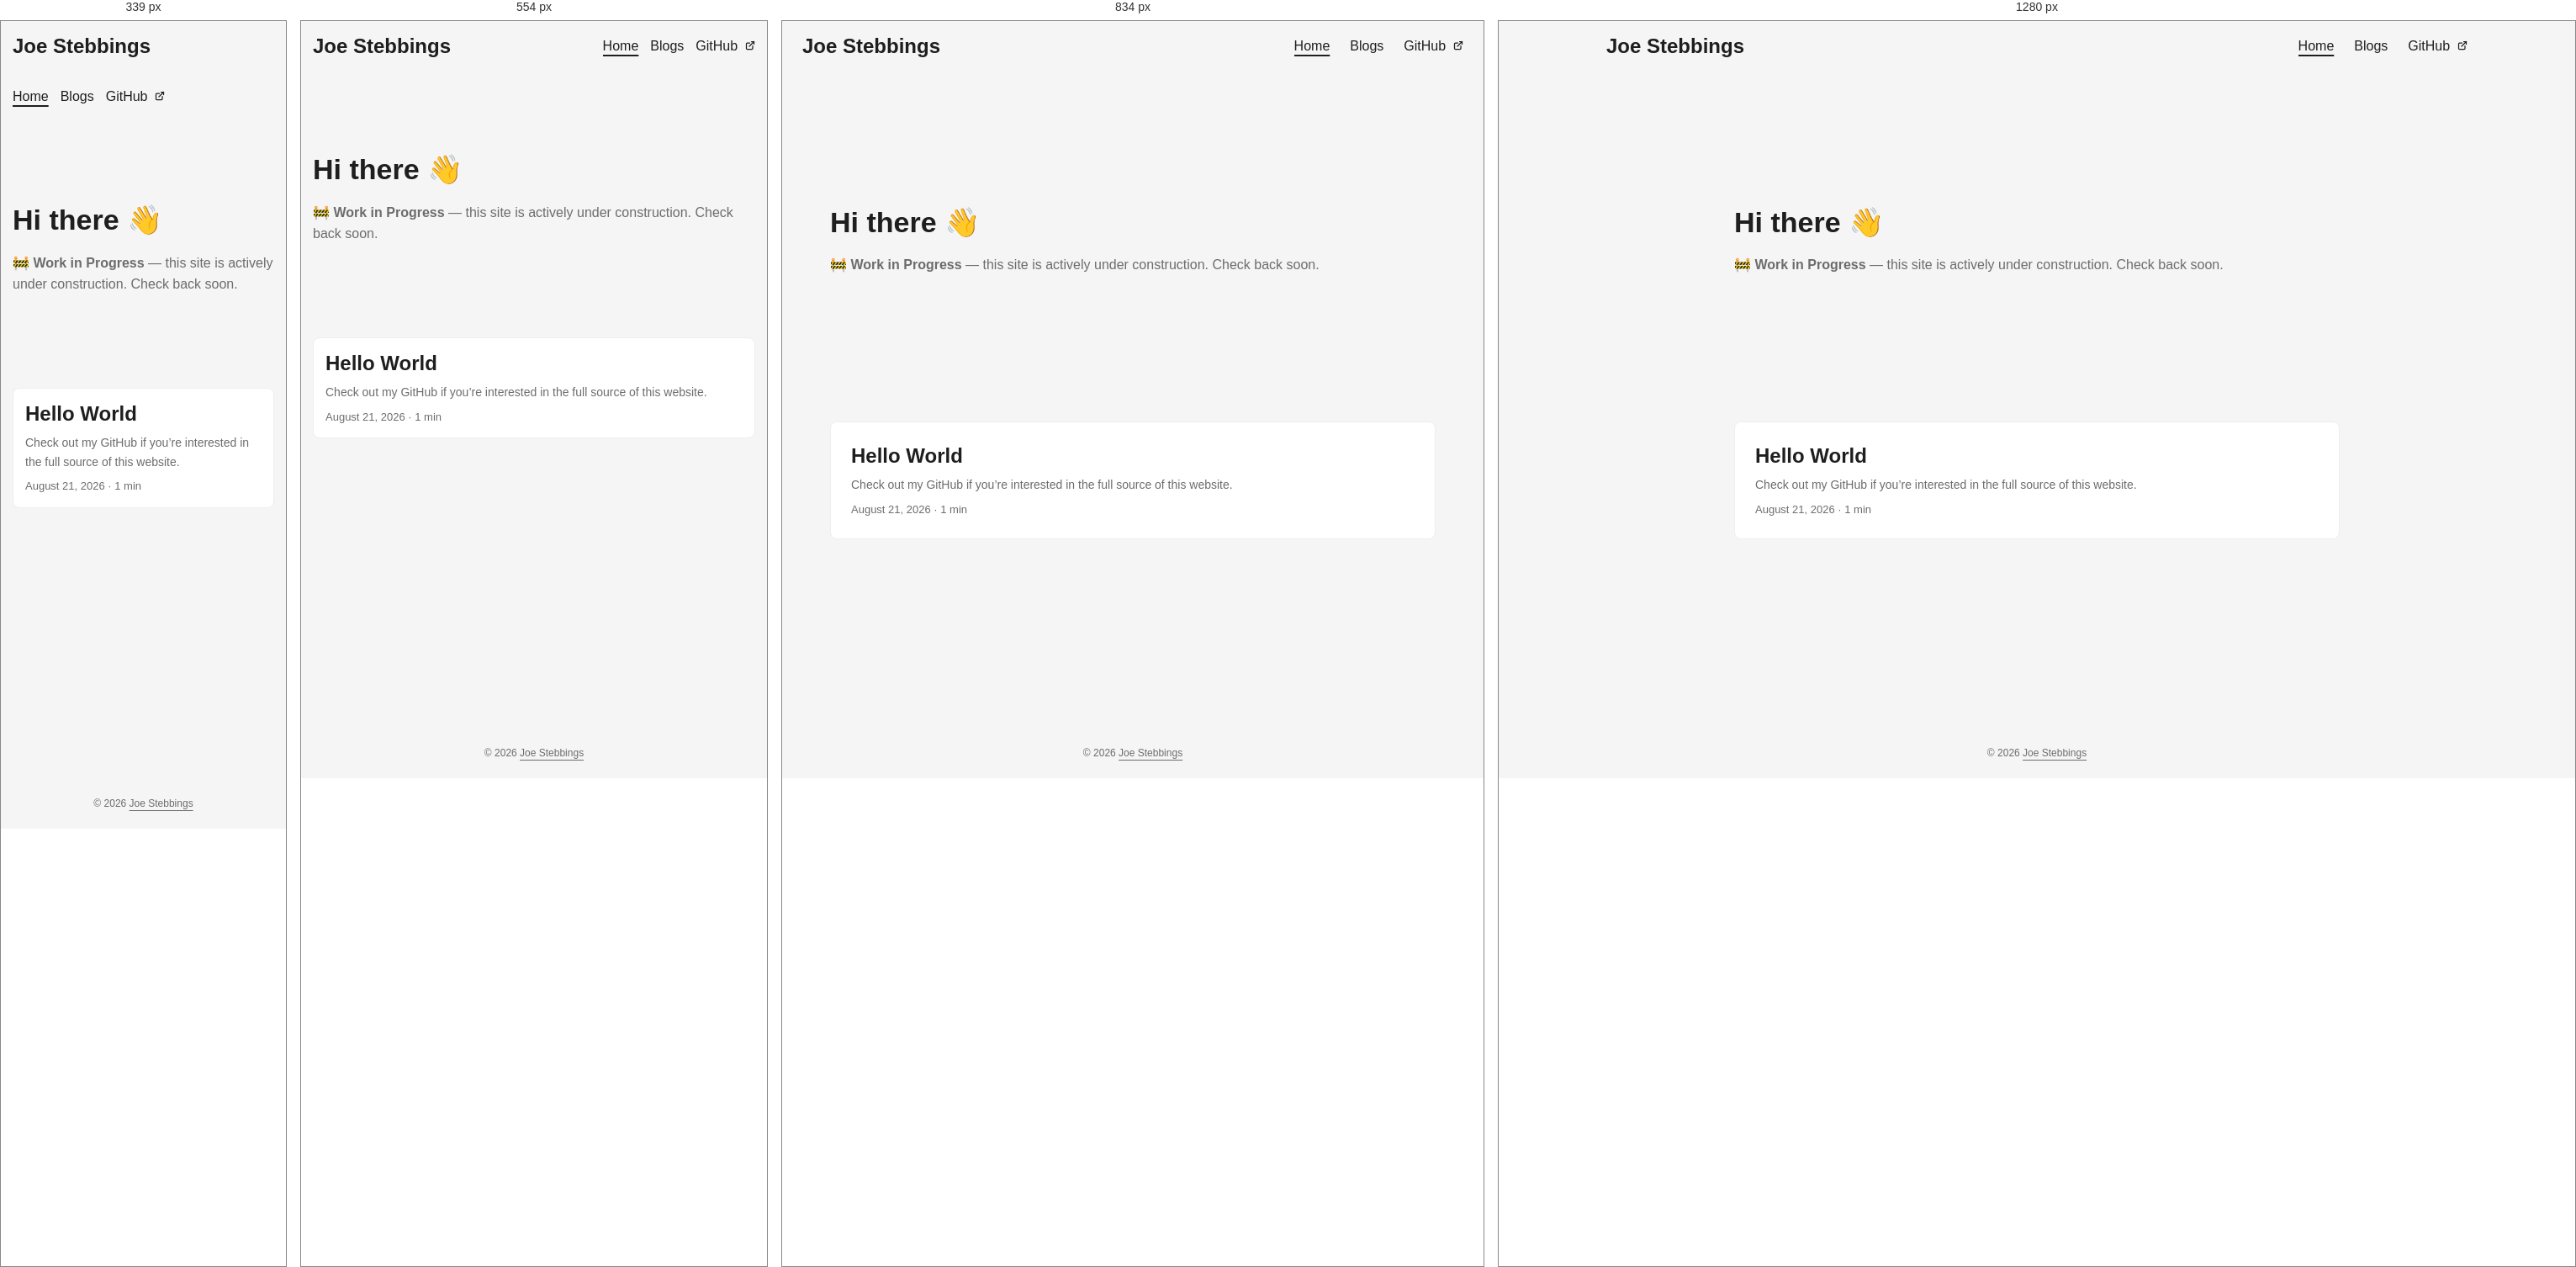
Rendered at 339 px, 554 px, 834 px and 1280 px, left to right.

<!-- file: index.html -->
<!doctype html><html lang=en dir=auto data-theme=auto><head><meta name=generator content="Hugo 0.165.0"><meta charset=utf-8><meta http-equiv=X-UA-Compatible content="IE=edge"><meta name=viewport content="width=device-width,initial-scale=1,shrink-to-fit=no"><meta name=robots content="index, follow"><title>Joe Stebbings</title><meta name=description content="Learning notes and projects"><meta name=author content><link rel=canonical href=https://joestebbings.com/><link crossorigin=anonymous href=/assets/css/stylesheet.cd9298b33628769aa1bc1acebbbfd7aa11ce81dfe03484d479e1907760249a1d.css integrity="sha256-zZKYszYodpqhvBrOu7/XqhHOgd/gNITUeeGQd2Akmh0=" rel="preload stylesheet" as=style><link rel=icon href=https://joestebbings.com/favicon.ico><link rel=icon type=image/png sizes=16x16 href=https://joestebbings.com/favicon-16x16.png><link rel=icon type=image/png sizes=32x32 href=https://joestebbings.com/favicon-32x32.png><link rel=apple-touch-icon href=https://joestebbings.com/apple-touch-icon.png><link rel=mask-icon href=https://joestebbings.com/safari-pinned-tab.svg><meta name=theme-color content="#2e2e33"><meta name=msapplication-TileColor content="#2e2e33"><link rel=alternate type=application/rss+xml href=https://joestebbings.com/index.xml title=rss><link rel=alternate hreflang=en href=https://joestebbings.com/><noscript><style>#theme-toggle,.top-link{display:none}</style><style>@media(prefers-color-scheme:dark){:root{--theme:rgb(29, 30, 32);--entry:rgb(46, 46, 51);--primary:rgb(218, 218, 219);--secondary:rgb(155, 156, 157);--tertiary:rgb(65, 66, 68);--content:rgb(196, 196, 197);--code-block-bg:rgb(46, 46, 51);--code-bg:rgb(55, 56, 62);--border:rgb(51, 51, 51);color-scheme:dark}.list{background:var(--theme)}.toc{background:var(--entry)}}</style></noscript><script>localStorage.getItem("pref-theme")==="dark"?document.querySelector("html").dataset.theme="dark":localStorage.getItem("pref-theme")==="light"?document.querySelector("html").dataset.theme="light":window.matchMedia("(prefers-color-scheme: dark)").matches?document.querySelector("html").dataset.theme="dark":document.querySelector("html").dataset.theme="light"</script><meta property="og:url" content="https://joestebbings.com/"><meta property="og:site_name" content="Joe Stebbings"><meta property="og:title" content="Home"><meta property="og:description" content="Learning notes and projects"><meta property="og:locale" content="en_us"><meta property="og:type" content="website"><meta name=twitter:card content="summary"><meta name=twitter:title content="Home"><meta name=twitter:description content="Learning notes and projects"><script type=application/ld+json>{"@context":"https://schema.org","@type":"Organization","name":"Joe Stebbings","url":"https://joestebbings.com/","description":"Learning notes and projects","logo":"https://joestebbings.com/favicon.ico","sameAs":[]}</script></head><body class=list id=top><header class=header><nav class=header-nav><div class=logo><a href=https://joestebbings.com/ accesskey=h title="Joe Stebbings (Alt + H)">Joe Stebbings</a><div class=logo-switches><button id=theme-toggle class=theme-toggle accesskey=t title="(Alt + T)" aria-label="Toggle theme">
<svg class="moon" width="17" height="17" viewBox="0 0 24 24" fill="none" stroke="currentColor" stroke-width="2" stroke-linecap="round" stroke-linejoin="round"><path d="M21 12.79A9 9 0 1111.21 3 7 7 0 0021 12.79z"/></svg>
<svg class="sun" width="17" height="17" viewBox="0 0 24 24" fill="none" stroke="currentColor" stroke-width="2" stroke-linecap="round" stroke-linejoin="round"><circle cx="12" cy="12" r="5"/><line x1="12" y1="1" x2="12" y2="3"/><line x1="12" y1="21" x2="12" y2="23"/><line x1="4.22" y1="4.22" x2="5.64" y2="5.64"/><line x1="18.36" y1="18.36" x2="19.78" y2="19.78"/><line x1="1" y1="12" x2="3" y2="12"/><line x1="21" y1="12" x2="23" y2="12"/><line x1="4.22" y1="19.78" x2="5.64" y2="18.36"/><line x1="18.36" y1="5.64" x2="19.78" y2="4.22"/></svg></button></div></div><ul id=menu class=menu><li><a href=https://joestebbings.com/ title=Home><span class=active>Home</span></a></li><li><a href=https://joestebbings.com/posts/ title=Blogs><span>Blogs</span></a></li><li><a href=https://github.com/jst-it title=GitHub><span>GitHub</span>&nbsp;
<svg fill="none" shape-rendering="geometricPrecision" stroke="currentColor" stroke-linecap="round" stroke-linejoin="round" stroke-width="2.5" viewBox="0 0 24 24" height="12" width="12"><path d="M18 13v6a2 2 0 01-2 2H5a2 2 0 01-2-2V8a2 2 0 012-2h6"/><path d="M15 3h6v6"/><path d="M10 14 21 3"/></svg></a></li></ul></nav></header><main class=main><article class="first-entry home-info"><header class=entry-header><h1>Hi there 👋</h1></header><div class="entry-content md-content"><p>🚧 <strong>Work in Progress</strong> — this site is actively under construction. Check back soon.</p></div><footer class=entry-footer><div class=social-icons></div></footer></article><article class=post-entry><header class=entry-header><h2 class=entry-hint-parent>Hello World</h2></header><div class=entry-content><p>Check out my GitHub if you’re interested in the full source of this website.</p></div><footer class=entry-footer><span title='2026-08-21 01:32:07 -0500 CDT'>August 21, 2026</span>&nbsp;·&nbsp;<span>1 min</span></footer><a class=entry-link aria-label="post link to Hello World" href=https://joestebbings.com/posts/hello-world/></a></article></main><footer class=footer><span>&copy; 2026 <a href=https://joestebbings.com/>Joe Stebbings</a></span></footer><a href=#top id=top-link class="top-link hidden" aria-label="go to top" title="Go to Top (Alt + G)" accesskey=g><svg viewBox="0 0 24 24" fill="none" stroke="currentColor" stroke-width="2" stroke-linecap="round" stroke-linejoin="round" class="feather feather-chevrons-up"><polyline points="17 11 12 6 7 11"/><polyline points="17 18 12 13 7 18"/></svg>
</a><script>let menu=document.getElementById("menu");if(menu){const e=localStorage.getItem("menu-scroll-position");e&&(menu.scrollLeft=parseInt(e,10)),menu.onscroll=function(){localStorage.setItem("menu-scroll-position",menu.scrollLeft)}}document.querySelectorAll('a[href^="#"]').forEach(e=>{e.addEventListener("click",function(e){e.preventDefault();var t=this.getAttribute("href").substr(1);window.matchMedia("(prefers-reduced-motion: reduce)").matches?document.querySelector(`[id='${decodeURIComponent(t)}']`).scrollIntoView():document.querySelector(`[id='${decodeURIComponent(t)}']`).scrollIntoView({behavior:"smooth"}),t==="top"?history.replaceState(null,null," "):history.pushState(null,null,`#${t}`)})})</script><script>var toplink=document.getElementById("top-link");window.onscroll=function(){const e=window.innerHeight;document.body.scrollTop>e||document.documentElement.scrollTop>e?toplink.classList.remove("hidden"):toplink.classList.add("hidden")}</script><script>document.getElementById("theme-toggle").addEventListener("click",()=>{const e=document.querySelector("html");e.dataset.theme==="dark"?(e.dataset.theme="light",localStorage.setItem("pref-theme","light")):(e.dataset.theme="dark",localStorage.setItem("pref-theme","dark"))})</script></body></html>

/* @media block from assets/css/stylesheet.cd9298b33628769aa1bc1acebbbfd7aa11ce81dfe03484d479e1907760249a1d.css */
@media screen and (max-width:768px){:root{--gap:14px}.profile img{transform:scale(.85)}.first-entry{min-height:260px}.archive-month{flex-direction:column}.archive-year{margin-top:20px}.footer{padding:calc((var(--footer-height) - var(--gap) - 10px)/2)var(--gap)}}

/* @media block from assets/css/stylesheet.cd9298b33628769aa1bc1acebbbfd7aa11ce81dfe03484d479e1907760249a1d.css */
@media screen and (max-width:900px){.list .top-link{transform:translateY(-5rem)}}

/* @media block from assets/css/stylesheet.cd9298b33628769aa1bc1acebbbfd7aa11ce81dfe03484d479e1907760249a1d.css */
@media screen and (max-width:340px){.share-buttons{justify-content:unset}}